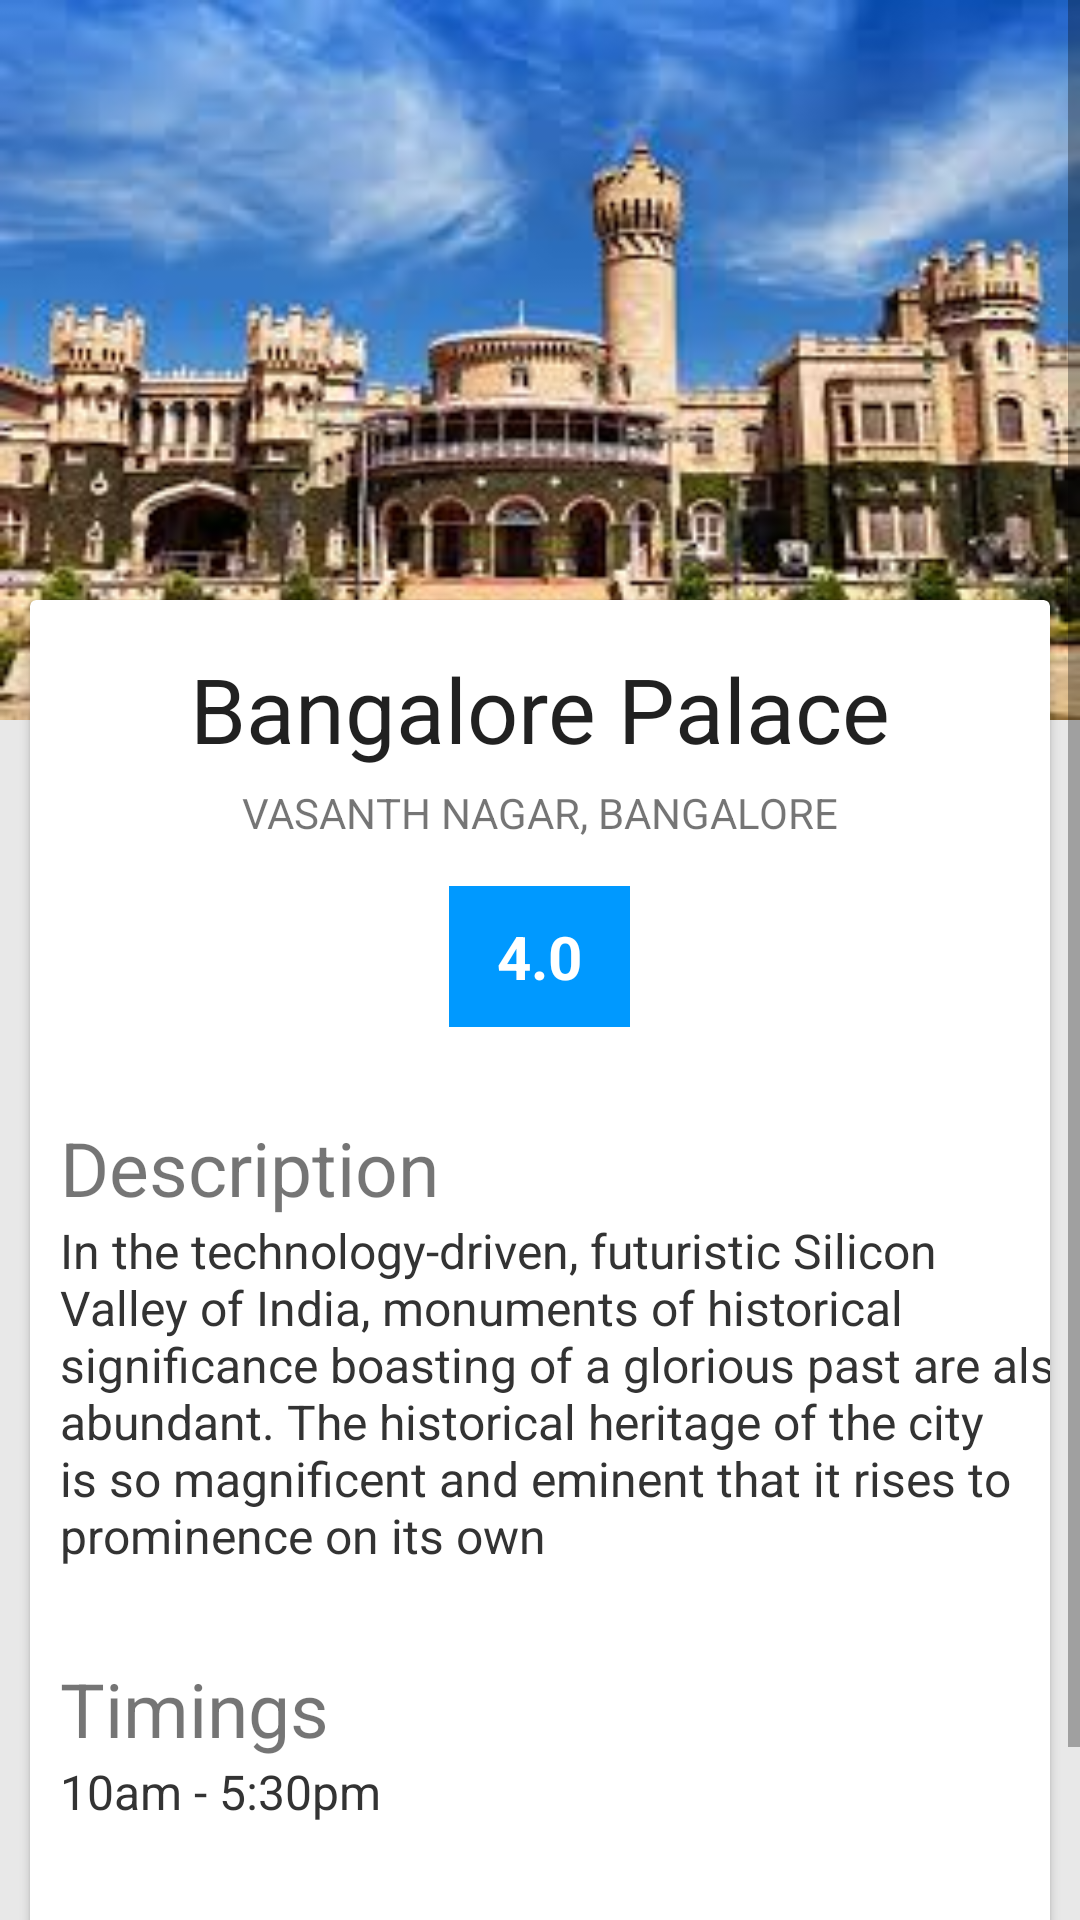

Produce the Android XML layout that renders to this screen, including the resource entries it uses.
<!-- AndroidManifest.xml: application theme AppTheme -->
<!-- res/layout/activity_bangalore_palace.xml -->
<?xml version="1.0" encoding="utf-8"?>
<RelativeLayout xmlns:android="http://schemas.android.com/apk/res/android"
    xmlns:app="http://schemas.android.com/apk/res-auto"
    xmlns:tools="http://schemas.android.com/tools"
    android:layout_width="match_parent"
    android:layout_height="match_parent"
    app:layout_behavior="@string/appbar_scrolling_view_behavior"
    tools:context=".Common.RestDetails"
    android:background="#e8e8e8">


    <ScrollView
        android:layout_width="match_parent"
        android:layout_height="wrap_content"
        android:id="@+id/scrollView" >

        <FrameLayout
            android:layout_width="match_parent"
            android:layout_height="match_parent">

            <ImageView
                android:layout_width="match_parent"
                android:layout_height="240dp"
                android:id="@+id/imageView"
                android:src="@drawable/bangalore_palace"
                android:scaleType="fitXY" />

            <androidx.cardview.widget.CardView
                android:layout_width="match_parent"
                android:layout_height="wrap_content"
                android:orientation="vertical"
                android:layout_marginRight="10dp"
                android:layout_marginTop="200dp"
                android:layout_marginLeft="10dp">

                <LinearLayout
                    android:orientation="vertical"
                    android:layout_width="match_parent"
                    android:layout_height="wrap_content">

                    <TextView
                        android:layout_width="wrap_content"
                        android:layout_height="wrap_content"
                        android:textAppearance="?android:attr/textAppearanceLarge"
                        android:id="@+id/wonderla"
                        android:text="Bangalore Palace"
                        android:textSize="30dp"
                        android:layout_gravity="center_horizontal"
                        android:layout_marginTop="16dp" />

                    <TextView
                        android:layout_width="wrap_content"
                        android:layout_height="wrap_content"
                        android:text="Vasanth nagar, Bangalore"
                        android:textAllCaps="true"
                        android:id="@+id/address"
                        android:layout_gravity="center_horizontal"
                        android:textSize="14dp"
                        android:layout_marginTop="5dp"
                        android:layout_marginBottom="5dp" />

                    <TextView
                        android:layout_width="wrap_content"
                        android:layout_height="wrap_content"
                        android:text="4.0"
                        android:layout_gravity="center_horizontal"
                        android:textSize="20dp"
                        android:textStyle="bold"
                        android:paddingLeft="16dp"
                        android:paddingTop="10dp"
                        android:paddingRight="16dp"
                        android:paddingBottom="10dp"
                        android:background="@color/colorBlue"
                        android:textColor="#fff"
                        android:layout_margin="10dp" />


                    <LinearLayout
                        android:layout_width="match_parent"
                        android:layout_height="wrap_content"
                        android:layout_marginTop="20dp"
                        android:orientation="vertical">


                        <LinearLayout
                            android:layout_width="380dp"
                            android:layout_height="wrap_content"
                            android:layout_alignParentLeft="true"
                            android:layout_marginLeft="10dp"
                            android:layout_marginRight="40dp"
                            android:layout_weight="1"
                            android:orientation="vertical">

                            <TextView
                                android:layout_width="wrap_content"
                                android:layout_height="wrap_content"
                                android:text="Description"

                                android:textSize="25dp" />

                            <TextView
                                android:id="@+id/description"
                                android:layout_width="match_parent"
                                android:layout_height="wrap_content"
                                android:layout_marginRight="25dp"
                                android:text="In the technology-driven, futuristic Silicon Valley of India, monuments of historical significance boasting of a glorious past are also abundant. The historical heritage of the city is so magnificent and eminent that it rises to prominence on its own"
                                android:textColor="#333"
                                android:textSize="16dp" />
                        </LinearLayout>

                        
                        
                        
                        
                        
                        
                        
                        
                        

                        
                        
                        
                        
                        

                        
                        
                        
                        
                        
                        
                        

                        <LinearLayout
                            android:layout_width="380dp"
                            android:layout_height="wrap_content"
                            android:layout_alignParentLeft="true"
                            android:layout_marginLeft="10dp"
                            android:layout_marginRight="40dp"
                            android:layout_weight="1"
                            android:orientation="vertical">

                            <TextView
                                android:layout_width="wrap_content"
                                android:layout_height="wrap_content"
                                android:text="Timings"
                                android:layout_marginTop="30dp"
                                android:textSize="25dp" />

                            <TextView
                                android:id="@+id/bangalorePalace_timings"
                                android:layout_width="match_parent"
                                android:layout_height="wrap_content"
                                android:text="10am - 5:30pm"
                                android:textColor="#333"
                                android:textSize="16dp" />
                        </LinearLayout>



                        <LinearLayout
                            android:layout_width="391dp"
                            android:layout_height="wrap_content"
                            android:layout_alignParentLeft="true"
                            android:layout_marginLeft="10dp"
                            android:layout_marginRight="40dp"
                            android:layout_weight="1"
                            android:orientation="vertical">

                            <TextView
                                android:layout_width="wrap_content"
                                android:layout_height="wrap_content"
                                android:layout_marginTop="30dp"
                                android:text="Address"
                                android:textSize="25dp" />

                            <TextView
                                android:id="@+id/wonderla_address"
                                android:layout_width="wrap_content"
                                android:layout_height="wrap_content"
                                android:text="Vasanth Nagar, Bengaluru, Karnataka 560052"
                                android:textColor="#333"
                                android:layout_marginRight="25dp"
                                android:paddingBottom="10dp"
                                android:textSize="16dp" />
                        </LinearLayout>


                    </LinearLayout>

                </LinearLayout>
            </androidx.cardview.widget.CardView>
        </FrameLayout>
    </ScrollView>
</RelativeLayout>
<!-- resources referenced by this layout -->
<resources>
  <color name="colorBlue">#0099ff</color>
  <!-- drawable bangalore_palace: jpg bitmap (drawable-v24, 12786 bytes) -->
  <style name="AppTheme" parent="Theme.AppCompat.Light.NoActionBar">
          
          <item name="colorPrimary">@color/colorPrimary</item>
          <item name="colorPrimaryDark">@color/colorPrimaryDark</item>
          <item name="colorAccent">@color/colorAccent</item>
      </style>
  <color name="colorPrimary">#ffe400</color>
  <color name="colorPrimaryDark">#ffa600</color>
  <color name="colorAccent">#272727</color>
</resources>
